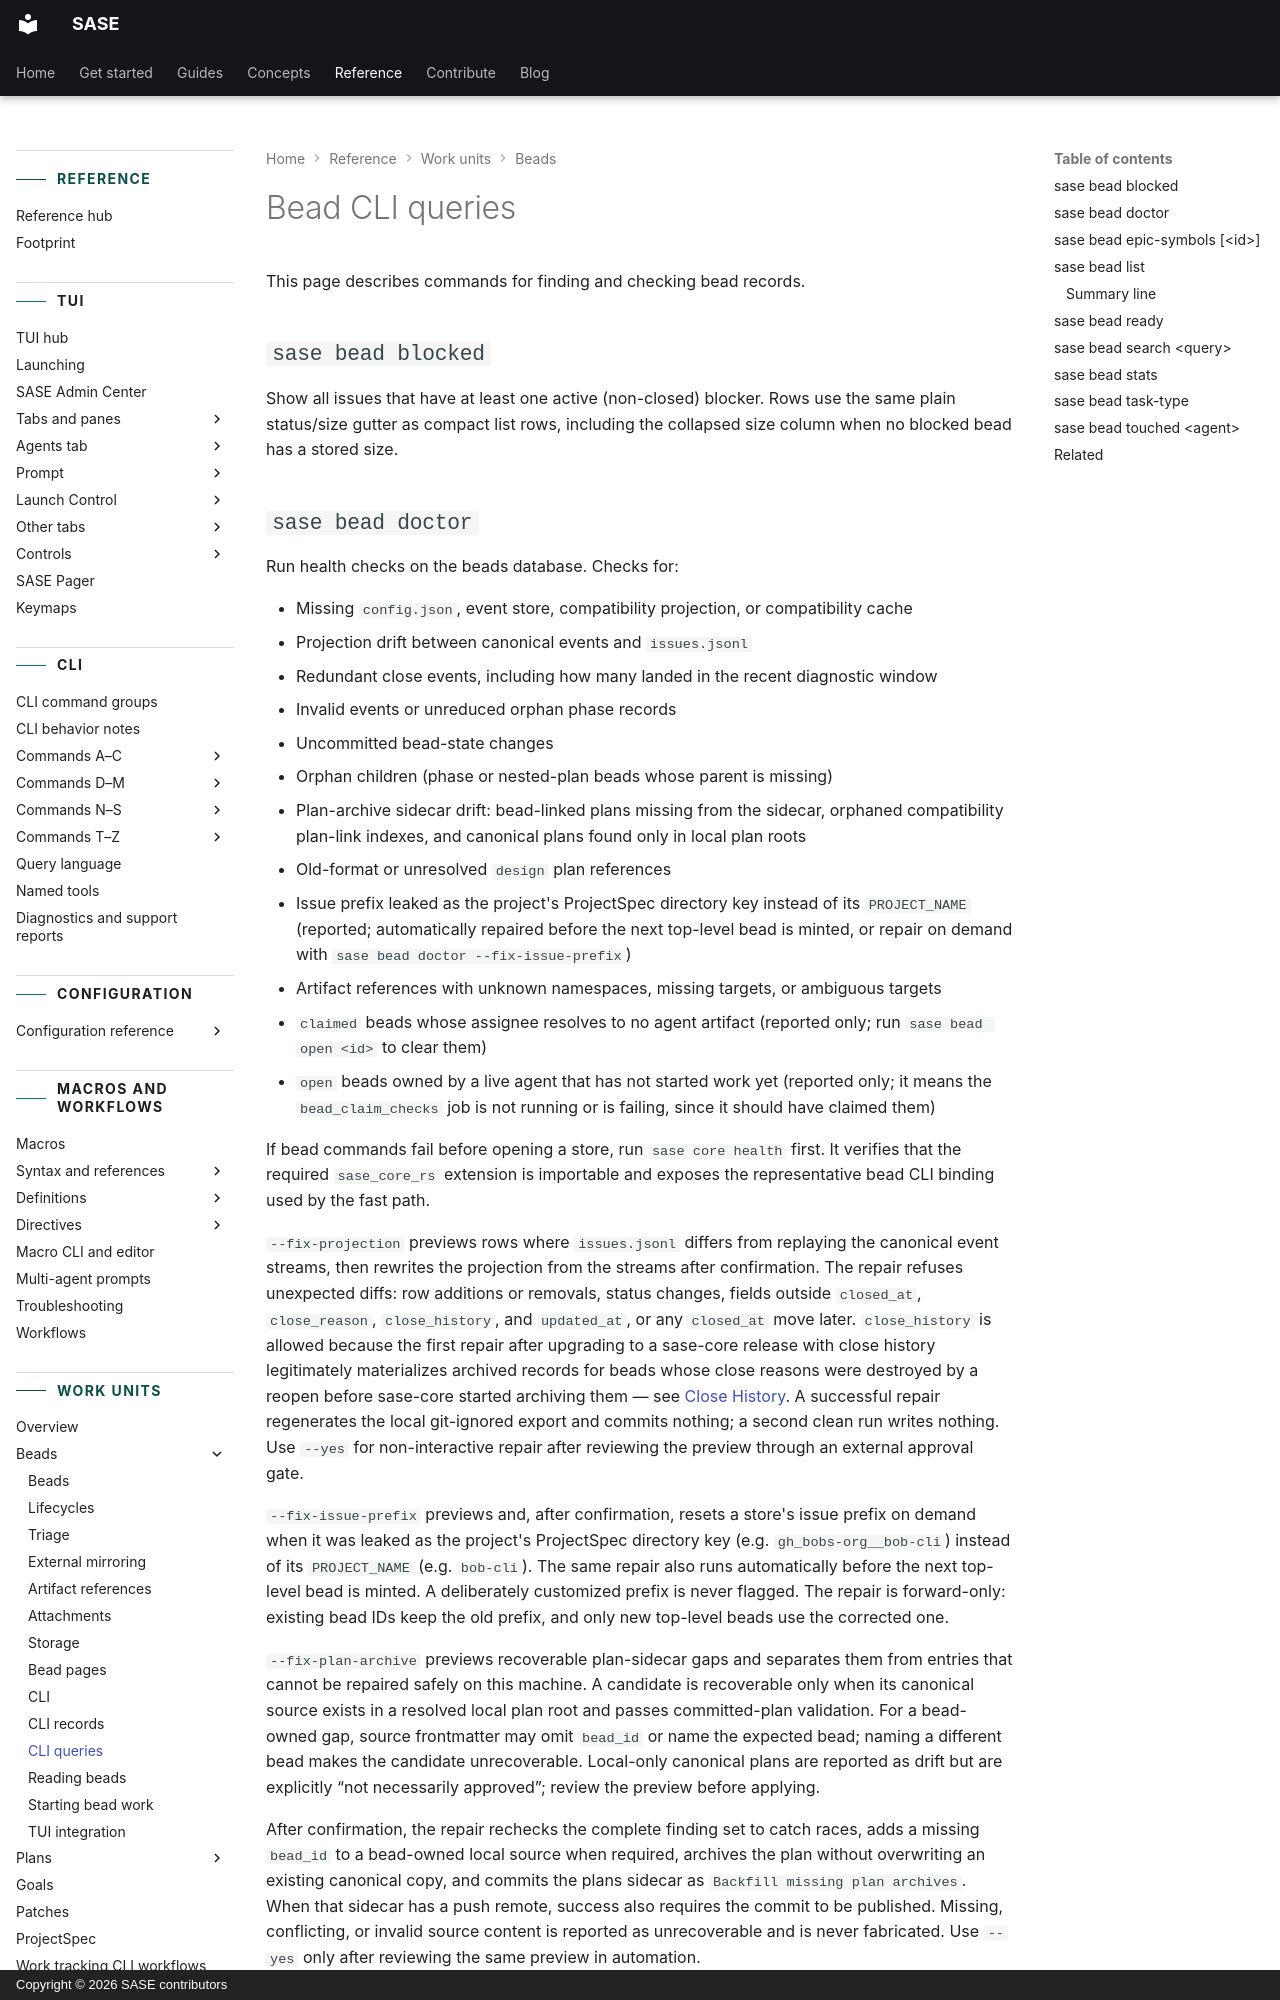

repository: sase-org/sase · page: reference/work-units/bead-cli-query/index.html · generator: mkdocs · copyright: Copyright © 2026 SASE contributors

---
title: Bead CLI queries
description: Commands for listing, searching, and checking SASE bead records.
---

# Bead CLI queries

This page describes commands for finding and checking bead records.

## `sase bead blocked`

Show all issues that have at least one active (non-closed) blocker. Rows use the same
plain status/size gutter as compact list rows, including the collapsed size column when
no blocked bead has a stored size.
